Run: headless pygame with SDL's dummy video driver; simulated clock (each Clock.tick advances the game by its frame time, no real sleeping); random seed 0; keys injected as events and as key.get_pressed() state; no mouse input.
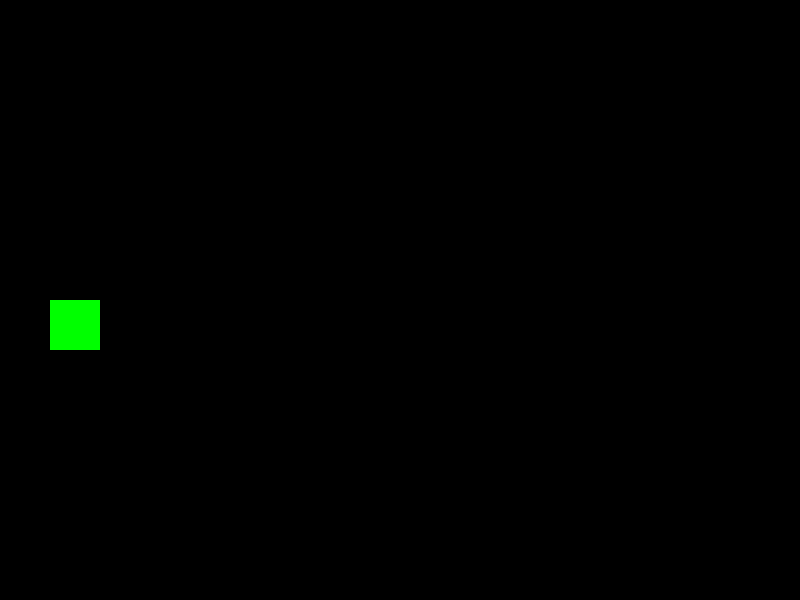
Frame 1 of 4 · flips 1–60 · no input
Frame 2 of 4 · flips 61–180 · tapped SPACE, RETURN · held RIGHT (→), D · screen unchanged from frame 1, image omitted
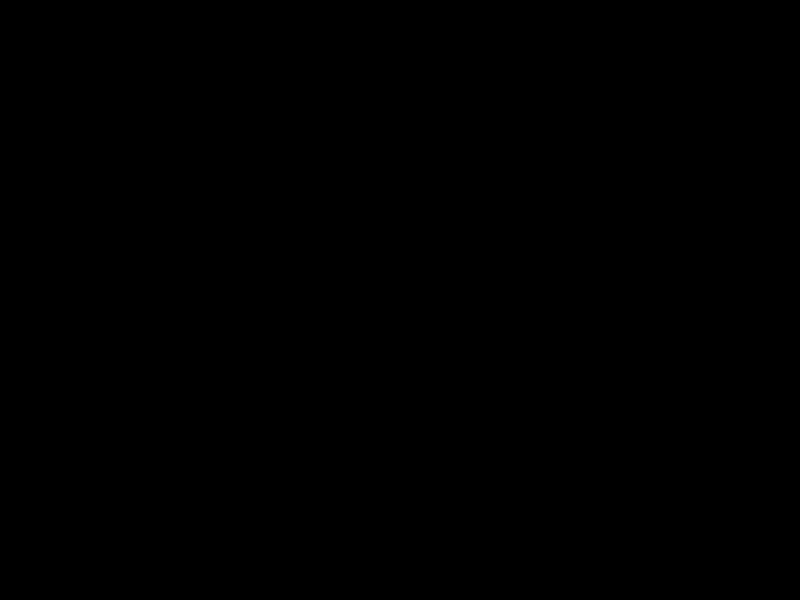
Frame 3 of 4 · flips 181–300 · held DOWN (↓), S
Frame 4 of 4 · flips 301–420 · held LEFT (←), A, UP (↑), W · screen same as frame 1, image omitted

The pygame program that drew these frames:

import pygame

pygame.init()

settings = {
    "width": 800,
    "height": 600,
    "title": "Vesmírná střílečka",
    "colors": {
        "green": (0, 255, 0),
        "black": (0, 0, 0),
        "red": (255, 0, 0),
        "blue": (0, 0, 255)
    },
    "player": {
        "size": 50,
        "x": 50,
        "y": 300,
        "speed": 5
    },
    "bullets": [],
    "bullet_speed": 10
}

screen = pygame.display.set_mode((settings["width"], settings["height"]))
pygame.display.set_caption(settings["title"])

running = True
while running:
    screen.fill(settings["colors"]["black"])
    
    for event in pygame.event.get():
        if event.type == pygame.QUIT:
            running = False
        
        if event.type == pygame.KEYDOWN:
            if event.key == pygame.K_SPACE:
                settings["bullets"].append({
                    "x": settings["player"]["x"] + settings["player"]["size"],
                    "y": settings["player"]["y"] + settings["player"]["size"] // 2
                })
    
    keys = pygame.key.get_pressed()
    if keys[pygame.K_UP]:
        settings["player"]["y"] -= settings["player"]["speed"]
    if keys[pygame.K_DOWN]:
        settings["player"]["y"] += settings["player"]["speed"]
    
    for bullet in settings["bullets"]:
        bullet["x"] += settings["bullet_speed"]
    
    settings["bullets"] = [bullet for bullet in settings["bullets"] if bullet["x"] < settings["width"]]
    
    pygame.draw.rect(screen, settings["colors"]["green"], (settings["player"]["x"], settings["player"]["y"], settings["player"]["size"], settings["player"]["size"]))
    
    for bullet in settings["bullets"]:
        pygame.draw.rect(screen, settings["colors"]["blue"], (bullet["x"], bullet["y"], 10, 5))
    
    pygame.display.flip()
    
pygame.quit()
